Run: headless pygame with SDL's dummy video driver; simulated clock (each Clock.tick advances the game by its frame time, no real sleeping); random seed 0; keys injected as events and as key.get_pressed() state; mouse plan: one left click at the window centre at the start of phase 2, then a move to the lower-right quarter at the start of phase 3.
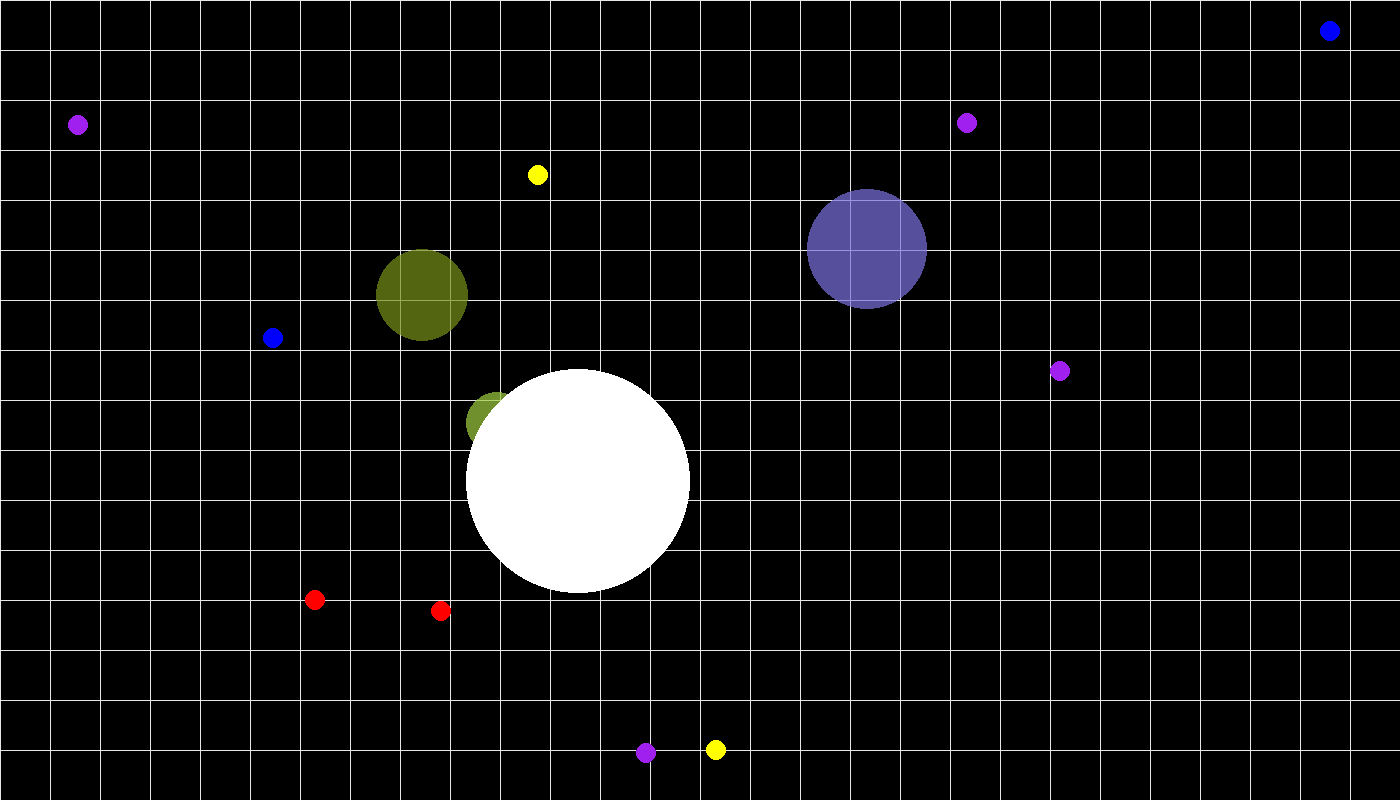
Frame 1 of 4 · flips 1–60 · no input
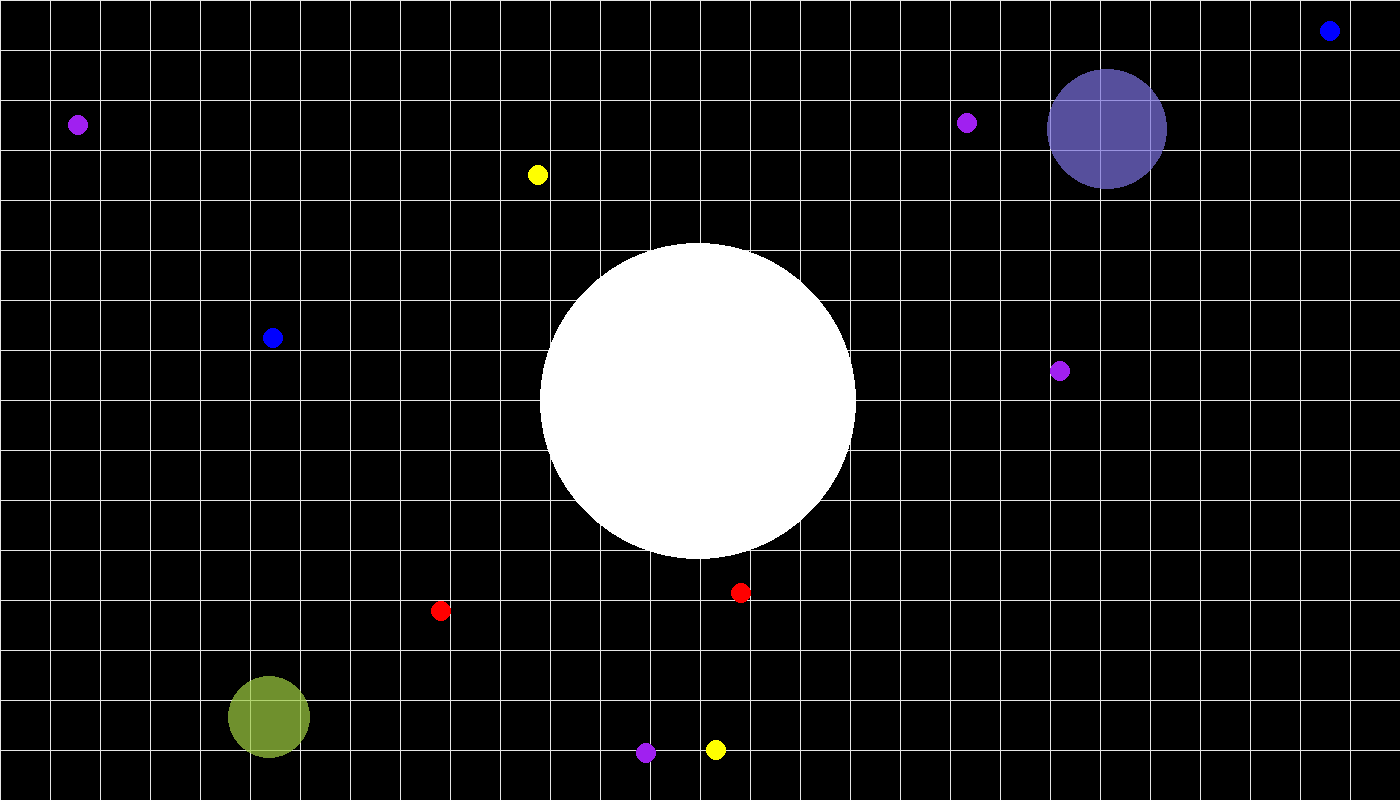
Frame 2 of 4 · flips 61–180 · clicked the window centre · tapped SPACE, RETURN · held RIGHT (→), D
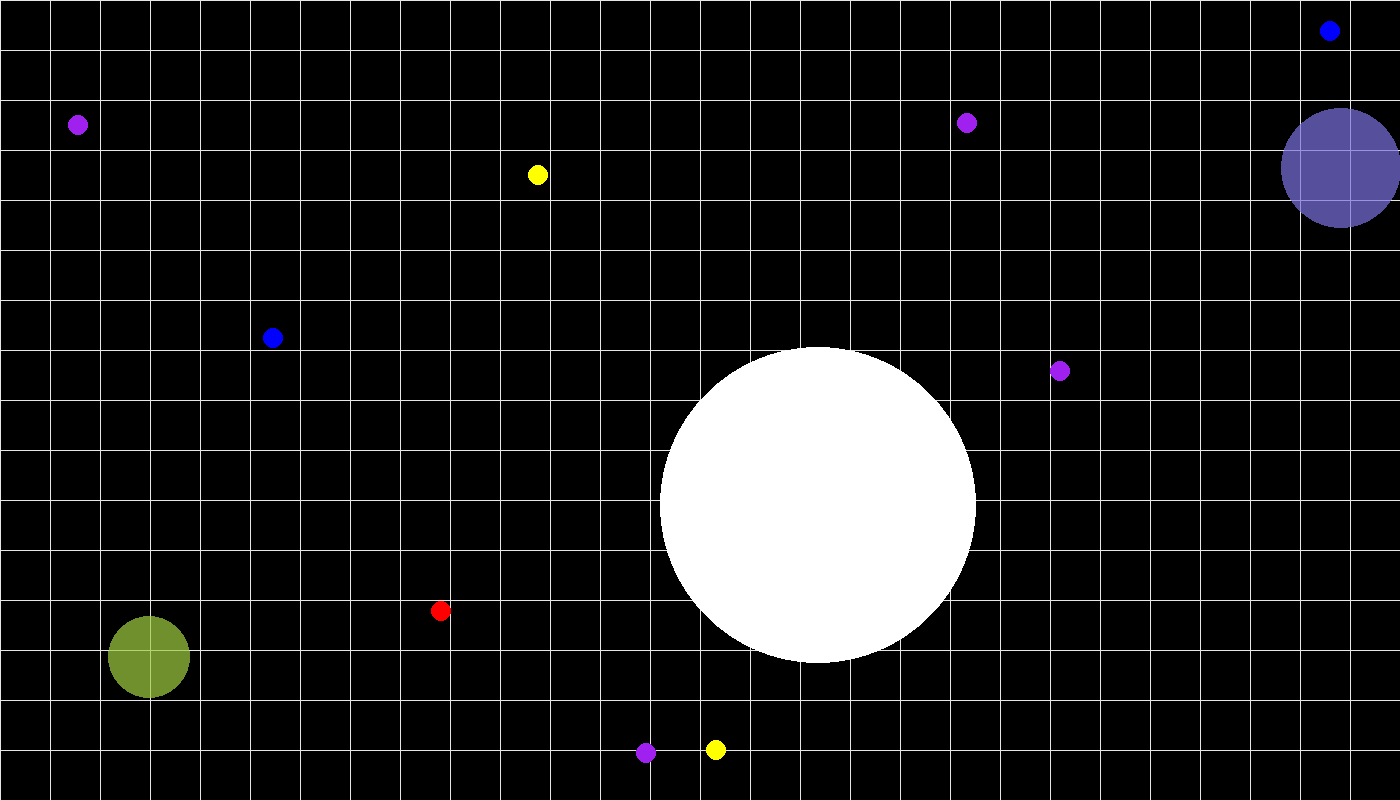
Frame 3 of 4 · flips 181–300 · moved the mouse to the lower-right quarter · held DOWN (↓), S
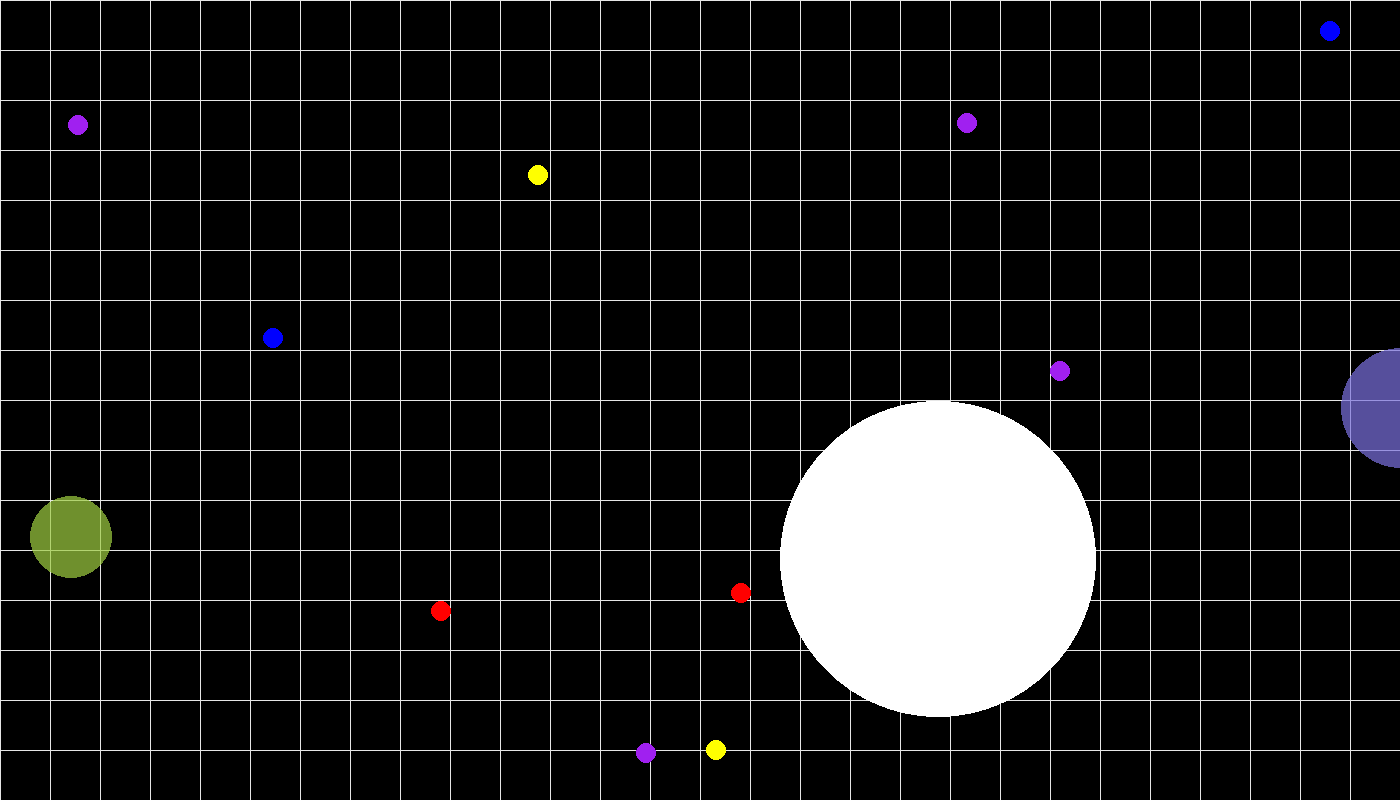
Frame 4 of 4 · flips 301–420 · held LEFT (←), A, UP (↑), W

The pygame program that drew these frames:

import pygame, sys, random, math


pygame.init()

screen_width = 1400
screen_height = 800
screen = pygame.display.set_mode((screen_width, screen_height))
pygame.display.set_caption("agar.io")

def draw_grid(screen):
    for x in range(0, screen_width, 50):
        pygame.draw.line(screen, (230,230,230,230), (x, 0), (x, screen_height))

    for y in range(0, screen_height, 50):
        pygame.draw.line(screen, (230,230,230,230), (0, y), (screen_width, y))






clock = pygame.time.Clock()

class Enemy(pygame.sprite.Sprite):
    def __init__(self, x, y):
        super(Enemy, self).__init__()
        self.radius = random.randint(25,65)
        self.color = (random.randint(0,240), random.randint(0,240), random.randint(0,240), 180)
        self.image = pygame.Surface((self.radius * 2, self.radius * 2), pygame.SRCALPHA, 32)
        self.image = self.image.convert_alpha()
        pygame.draw.circle(self.image, self.color, (self.radius, self.radius), self.radius)
        self.deltax = random.choice([-2,2])
        self.deltay = random.choice([-2,2])
        self.rect = self.image.get_rect(center = (x,y))

    def move(self):
        if self.rect.left <= 2 or self.rect.right >= 1398:
            self.deltax *= -1
        if self.rect.top <= 2 or self.rect.bottom >= 798:
            self.deltay *= -1
        multi = 1
        if 0 <= self.radius <= 40:
            multi = 1.5
        elif 40 < self.radius <= 60:
            multi = .75
        elif 60 < self.radius <= 80:
            multi = .667
        elif 80 < self.radius <= 100:
            multi = .5
        elif 100 < self.radius:
            multi = .3

        self.rect.centerx += self.deltax *multi
        self.rect.centery += self.deltay *multi
    def collision_check(self, other):
        if math.dist(self.rect.center, other.rect.center) < (self.radius + other.radius)*.6:
            return True
        else: 
            return False
    def grow(self, other):
        self.radius += other.radius

class Player(Enemy):
    def __init__(self, x, y):
        super(Player, self).__init__(x,y)
        self.color = (255, 255, 255)
        self.radius = 55
        self.image = pygame.Surface((self.radius * 2, self.radius * 2), pygame.SRCALPHA, 32)
        self.image = self.image.convert_alpha()
        pygame.draw.circle(self.image, self.color, (self.radius, self.radius), self.radius)
        self.rect = self.image.get_rect(center = (x,y))
    def move(self):
        mx, my = pygame.mouse.get_pos()
        distx = mx - self.rect.centerx
        disty = my - self.rect.centery
        hyp = math.sqrt(abs(distx**2 - disty**2))
        if hyp > 0:
            self.deltax = distx/hyp 
            self.deltay = disty/hyp 
        self.rect.centerx += self.deltax
        self.rect.centery += self.deltay
    
        
players = pygame.sprite.Group()
chris = Player(random.randint(600,800),random.randint(450,550))
players.add(chris)


tangoes = pygame.sprite.Group()
for num in range(4):
    tangoes.add(Enemy(random.randint(100,1300),random.randint(100,700)))

    

class Food(pygame.sprite.Sprite):
    def __init__(self, color):
        super(Food, self).__init__()
        self.radius = 10
        self.image = pygame.Surface((self.radius * 2, self.radius * 2), pygame.SRCALPHA, 32)
        self.image = self.image.convert_alpha()
        pygame.draw.circle(self.image, color, (self.radius, self.radius), self.radius)
        self.rect = self.image.get_rect(center = (random.randint(50,1350),random.randint(30, 770)))


meals = pygame.sprite.Group()
for num in range(10):
    meals.add(Food(random.choice(['red','yellow','green','blue','purple'])))
objects = pygame.sprite.Group()
objects.add(meals)
objects.add(tangoes)
objects.add(players)




running = True
while running:

    for event in pygame.event.get(): # pygame.event.get()
        if event.type == pygame.QUIT:
            running = False

    screen.fill("black")
    draw_grid(screen)
   
    
    
    meals.draw(screen)
   
    for tango in tangoes:
        tango.move()
    tangoes.draw(screen)
    
    if chris in objects:
        chris.move()
    players.draw(screen)

    for obj in objects:
            for other in objects:
                if other != obj and type(obj) != Food:
                    if math.dist(obj.rect.center, other.rect.center) < (obj.radius + other.radius)*.65 and obj.radius > 1.1 * other.radius:
                        obj.radius += other.radius
                        obj.image = pygame.Surface((obj.radius * 2, obj.radius * 2), pygame.SRCALPHA, 32)
                        obj.image = obj.image.convert_alpha()
                        pygame.draw.circle(obj.image, obj.color, (obj.radius, obj.radius), obj.radius)
                        obj.rect = obj.image.get_rect(center=obj.rect.center)
                        if type(other) != Food:
                            objects.remove(other)
                            other.kill()
                        elif type(other) == Food:
                            other.rect.x, other.rect.y = (random.randint(50,1350),random.randint(30, 770))

    
    pygame.display.flip()
    clock.tick(60)

pygame.quit()
sys.exit()
